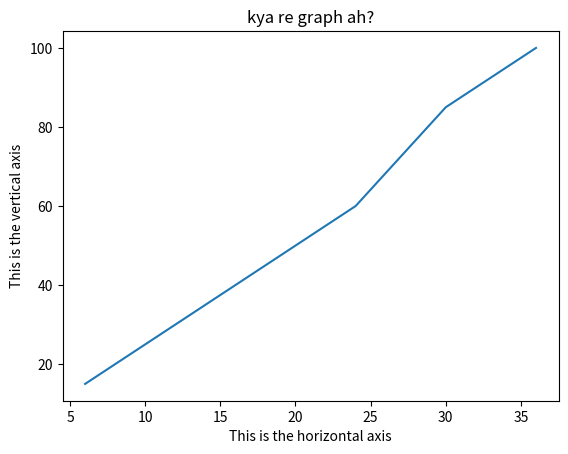

Reproduce this figure in Python.
#!/usr/bin/env python3
# -*- coding: utf-8 -*-
"""
Created on Mon Mar 12 14:59:46 2018

@author: ec2017b226
"""

import matplotlib.pyplot as plt

x = [6,12,18,24,30,36]
y = [15,30,45,60,85,100]

plt.xlabel('This is the horizontal axis')
plt.ylabel('This is the vertical axis')
plt.title('kya re graph ah?')

plt.plot(x,y)
plt.show()